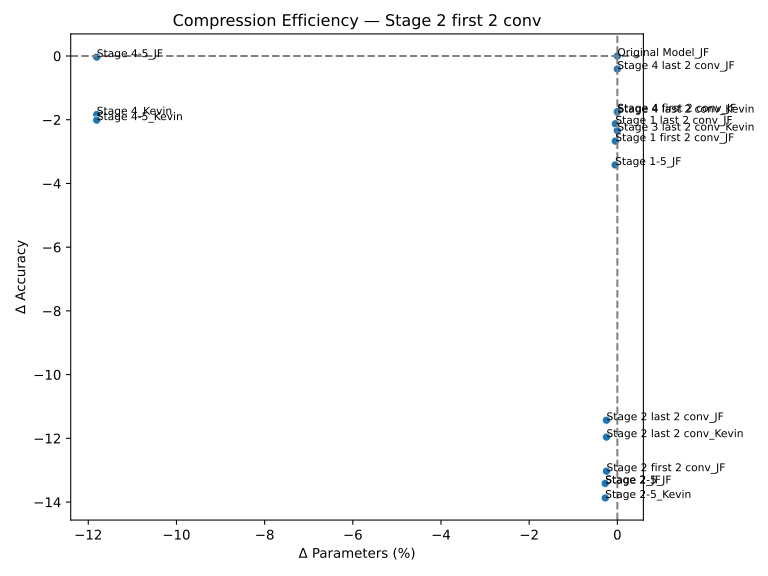

The file beside this chart, header and first rows:
name, ΔAcc, ΔParams(%)
Original Model_JF, 0.0, 0.0
Stage 4_Kevin, -1.838, -11.81
Stage 4-5_JF, -0.034, -11.81
Stage 4-5_Kevin, -2.012, -11.81
Stage 4 last 2 conv_JF, -0.408, 0.0
Stage 2-5_JF, -13.42, -0.2751
Stage 2-5_Kevin, -13.87, -0.2751
Stage 4 last 2 conv_Kevin, -1.776, 0.0
Stage 2_JF, -13.42, -0.2751
Stage 3 last 2 conv_Kevin, -2.34, 0.0
Stage 1-5_JF, -3.42, -0.051
Stage 1 last 2 conv_JF, -2.126, -0.04557
Stage 2 last 2 conv_JF, -11.43, -0.2468
Stage 2 last 2 conv_Kevin, -11.96, -0.2468
Stage 4 first 2 conv_JF, -1.746, 0.0
Stage 1 first 2 conv_JF, -2.672, -0.04557
Stage 2 first 2 conv_JF, -13.03, -0.2468
